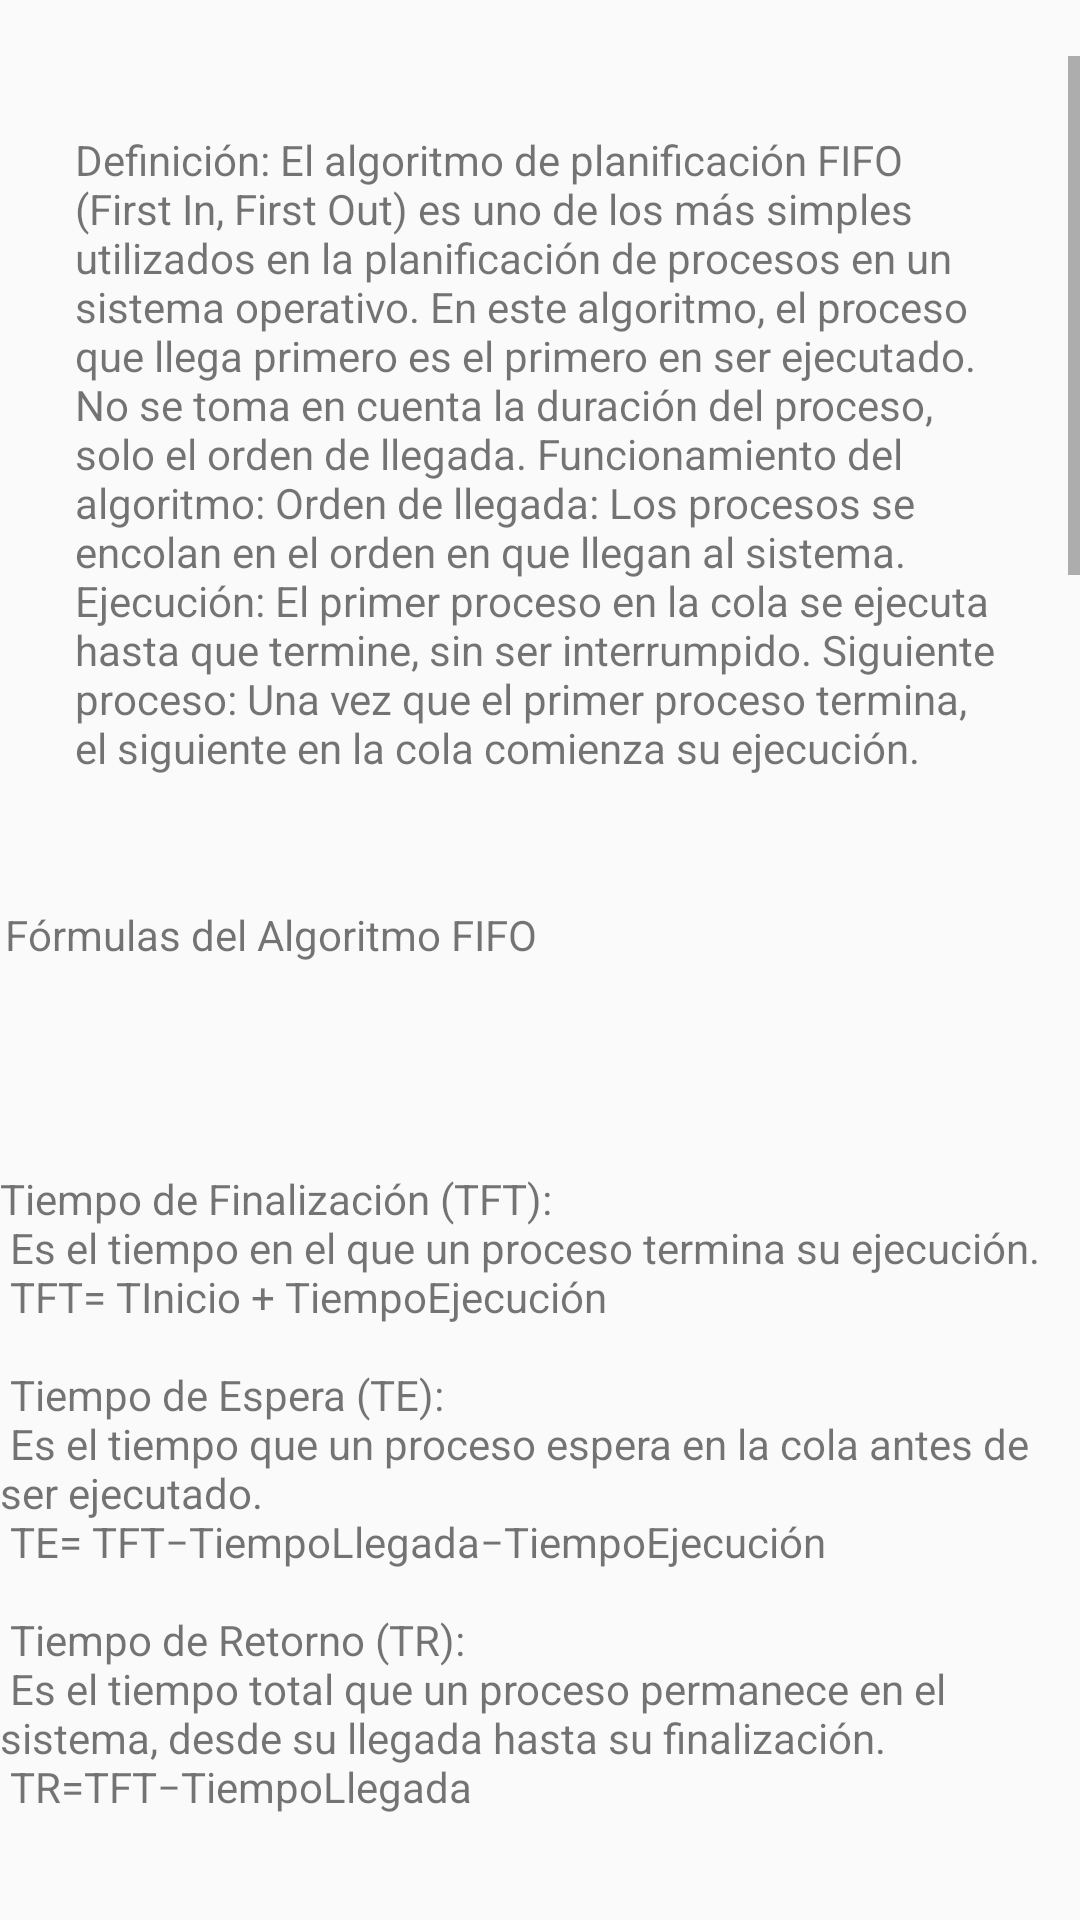

Reconstruct the res/layout file that produces this screen, plus the resources it refers to.
<!-- AndroidManifest.xml: application theme Theme.FIFO_simulador -->
<!-- res/layout/activity_1.xml -->
<?xml version="1.0" encoding="utf-8"?>
<androidx.constraintlayout.widget.ConstraintLayout xmlns:android="http://schemas.android.com/apk/res/android"
    xmlns:app="http://schemas.android.com/apk/res-auto"
    xmlns:tools="http://schemas.android.com/tools"
    android:id="@+id/activity1"
    android:layout_width="match_parent"
    android:layout_height="match_parent"
    tools:context=".home.activity1">

    <TextView
        android:id="@+id/textView2"
        android:layout_width="338dp"
        android:layout_height="24dp"
        android:layout_marginStart="36dp"
        android:layout_marginTop="45dp"
        android:layout_marginEnd="37dp"
        android:layout_marginBottom="662dp"
        android:textStyle="bold"
        android:text="Algoritmo de Planificación FIFO (First In, First Out). "
        app:layout_constraintBottom_toBottomOf="parent"
        app:layout_constraintEnd_toEndOf="parent"
        app:layout_constraintStart_toStartOf="parent"
        app:layout_constraintTop_toTopOf="parent" />

    <ScrollView
        android:id="@+id/scrollView2"
        android:layout_width="match_parent"
        android:layout_height="239dp"
        android:layout_marginTop="30dp"
        android:layout_marginBottom="393dp"
        app:layout_constraintBottom_toBottomOf="parent"
        app:layout_constraintEnd_toEndOf="parent"
        app:layout_constraintStart_toStartOf="parent"
        app:layout_constraintTop_toBottomOf="@+id/textView2">

        <TextView
            android:id="@+id/textView3"
            android:layout_width="wrap_content"
            android:layout_height="wrap_content"
            android:padding="25dp"
            android:text="@string/FIFO_descripcion" />

    </ScrollView>

    <TextView
        android:id="@+id/textView4"
        android:layout_width="324dp"
        android:layout_height="20dp"
        android:layout_marginStart="27dp"
        android:layout_marginTop="60dp"
        android:layout_marginEnd="60dp"
        android:layout_marginBottom="22dp"
        android:text="Fórmulas del Algoritmo FIFO "
        app:layout_constraintBottom_toTopOf="@+id/scrollView3"
        app:layout_constraintEnd_toEndOf="parent"
        app:layout_constraintStart_toStartOf="parent"
        app:layout_constraintTop_toBottomOf="@+id/scrollView2" />

    <ScrollView
        android:id="@+id/scrollView3"
        android:layout_width="409dp"
        android:layout_height="240dp"
        android:layout_marginTop="21dp"
        android:layout_marginEnd="2dp"
        android:layout_marginBottom="51dp"
        app:layout_constraintBottom_toBottomOf="parent"
        app:layout_constraintEnd_toEndOf="parent"
        app:layout_constraintStart_toStartOf="parent"
        app:layout_constraintTop_toBottomOf="@+id/textView4">

        <TextView
            android:id="@+id/txtFormulas"
            android:layout_width="match_parent"
            android:layout_height="wrap_content"
            android:padding="25dp"
            android:text="@string/FIFO_formulas" />
    </ScrollView>

</androidx.constraintlayout.widget.ConstraintLayout>
<!-- resources referenced by this layout -->
<resources>
  <string name="FIFO_descripcion">Definición: El algoritmo de planificación FIFO (First In, First Out) es uno de los más simples utilizados en la planificación de procesos en un sistema operativo. En este algoritmo, el proceso que llega primero es el primero en ser ejecutado. No se toma en cuenta la duración del proceso, solo el orden de llegada. Funcionamiento del algoritmo: Orden de llegada: Los procesos se encolan en el orden en que llegan al sistema. Ejecución: El primer proceso en la cola se ejecuta hasta que termine, sin ser interrumpido. Siguiente proceso: Una vez que el primer proceso termina, el siguiente en la cola comienza su ejecución. Tiempo de espera: El tiempo de espera es mayor para los procesos que llegan más tarde, ya que deben esperar a que todos los procesos anteriores terminen su ejecución.</string>
  <string name="FIFO_formulas">Tiempo de Finalización (TFT):\n
  Es el tiempo en el que un proceso termina su ejecución.\n
  TFT= TInicio + TiempoEjecución\n\n
  
  Tiempo de Espera (TE):\n
  Es el tiempo que un proceso espera en la cola antes de ser ejecutado.\n
  TE= TFT−TiempoLlegada−TiempoEjecución\n\n
  
  Tiempo de Retorno (TR):\n
  Es el tiempo total que un proceso permanece en el sistema, desde su llegada hasta su finalización.\n
  TR=TFT−TiempoLlegada\n\n
  
  Tiempo de Respuesta (TRes):\n
  Es el tiempo desde que un proceso llega al sistema hasta que comienza su ejecución.\n
  TRes=TInicioEjecución−TiempoLlegada.</string>
  <style name="Theme.FIFO_simulador" parent="Base.Theme.FIFO_simulador" />
  <style name="Base.Theme.FIFO_simulador" parent="Theme.AppCompat.Light.NoActionBar">
          
          
      </style>
</resources>
